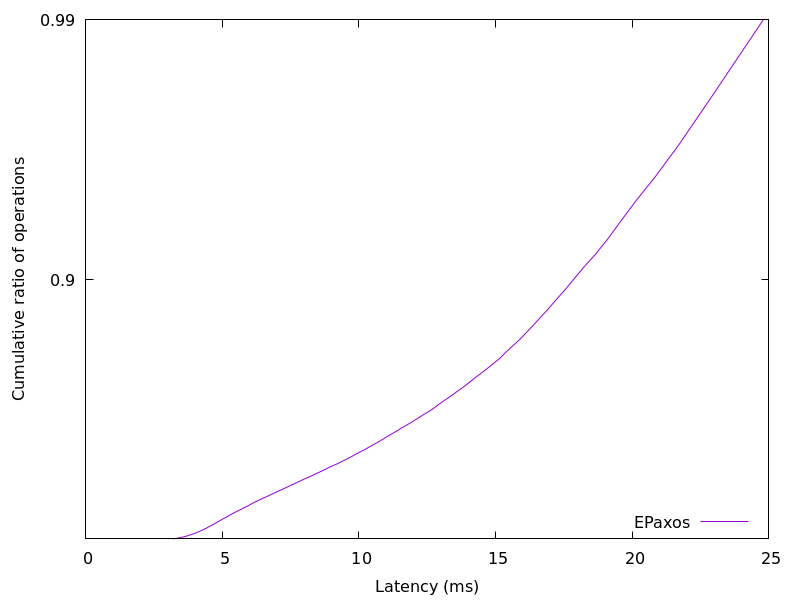

Data behind this chart, as committed beside it:
3.189839, 0.01
3.444, 0.02
3.628, 0.03
3.768, 0.04
3.894, 0.05
4.015, 0.06
4.125, 0.07
4.227, 0.08
4.318, 0.09
4.414, 0.1
4.497, 0.11
4.584, 0.12
4.68, 0.13
4.766, 0.14
4.85, 0.15
4.931, 0.16
5.021, 0.17
5.119, 0.18
5.203, 0.19
5.286, 0.2
5.39, 0.21
5.489, 0.22
5.594, 0.23
5.705, 0.24
5.811, 0.25
5.926, 0.26
6.031, 0.27
6.134, 0.28
6.25, 0.29
6.37, 0.3
6.493, 0.31
6.639, 0.32
6.769, 0.33
6.904, 0.34
7.03, 0.35
7.174, 0.36
7.314, 0.37
7.457, 0.38
7.608, 0.39
7.747, 0.4
7.891, 0.41
8.042, 0.42
8.21, 0.43
8.367, 0.44
8.527, 0.45
8.688, 0.46
8.846, 0.47
9.011, 0.48
9.194, 0.49
9.359, 0.5
9.53, 0.51
9.697, 0.52
9.851, 0.53
10.02, 0.54
10.19, 0.55
10.36, 0.56
10.53, 0.57
10.7, 0.58
10.87, 0.59
11.04, 0.6
11.22, 0.61
... 38 more rows
